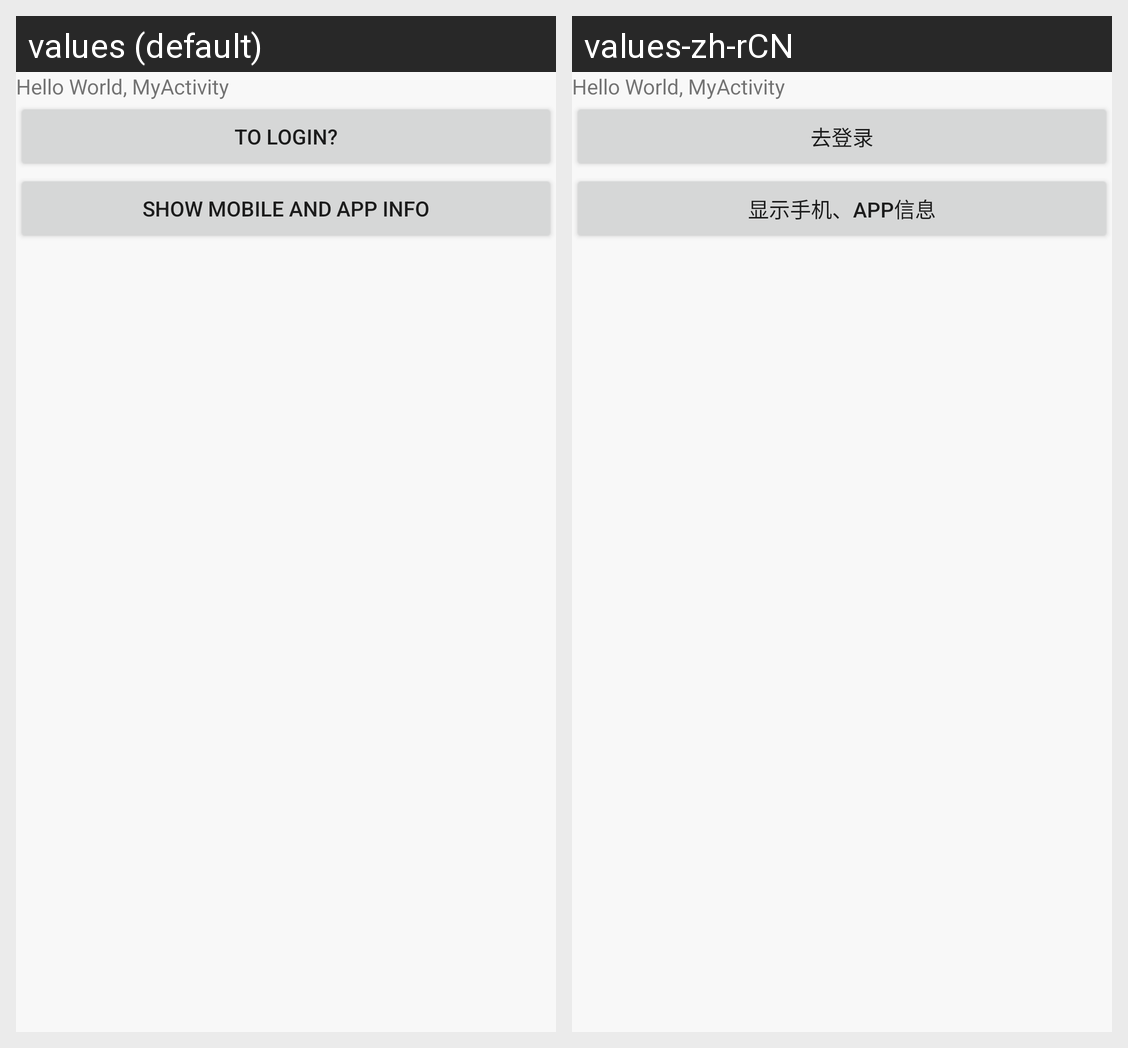

Translations of the strings shown on this Android screen, per locale in the grid:
Android screen res/layout/main.xml rendered under 2 locales, left to right: values (default), values-zh-rCN. Device: Nexus 5 (rendered at 1080×1920; each locale shown at half size, 540×960, under a caption strip naming it); theme Theme.MaterialComponents.DayNight.NoActionBar.
Strings drawn on this screen, with the default value and each locale's value (text and hints the layout hard-codes, and strings that could not be matched under every locale, appear in the picture but are not listed):

to_login
  values: To login?
  values-zh-rCN: 去登录

mobile_and_app_info
  values: Show Mobile and app info
  values-zh-rCN: 显示手机、App信息
